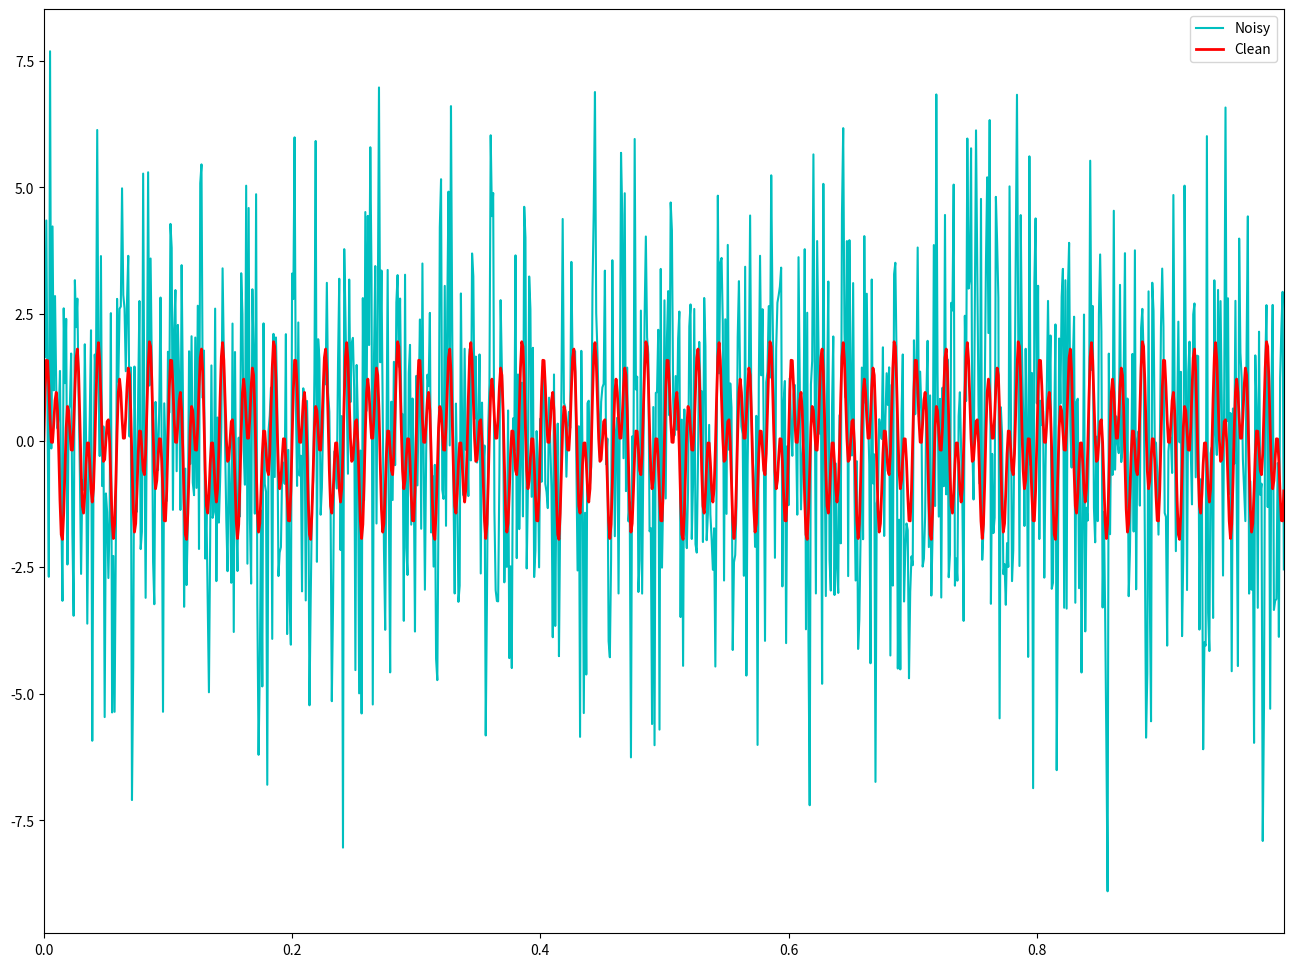

Here is the Python script that generated this plot:
import numpy as np
import matplotlib.pyplot as plt
plt.rcParams['figure.figsize']=[16,12]

#create a simple signal with two frequencies
dt= 0.001
t = np.arange(0,1,dt)
#sum of 2 frequencies
f = np.sin(2*np.pi*50*t) + np.sin(2*np.pi*120*t)
f_clean = f
f = f + 2.5 * np.random.randn(len(t))

plt.plot(t,f,color='c',linewidth=1.5,label='Noisy')
plt.plot(t,f_clean,color='r',linewidth=2,label='Clean')
plt.xlim(t[0],t[-1])
plt.legend()
plt.show()